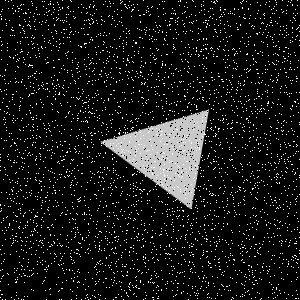

The data file committed next to this chart (first rows):
Type, X, Y
Salt, 225, 172
Salt, 7, 106
Salt, 206, 238
Salt, 244, 245
Salt, 252, 291
Salt, 58, 161
Salt, 48, 62
Salt, 204, 66
Salt, 32, 135
Salt, 138, 200
Salt, 246, 110
Salt, 266, 154
Salt, 254, 26
Salt, 254, 103
Salt, 48, 11
Salt, 182, 176
Salt, 26, 241
Salt, 77, 68
Salt, 166, 35
Salt, 57, 111
Salt, 191, 142
Salt, 216, 200
Salt, 266, 224
Salt, 53, 4
Salt, 34, 228
Salt, 263, 108
Salt, 102, 110
Salt, 132, 79
Salt, 90, 63
Salt, 294, 141
Salt, 1, 50
Salt, 288, 143
Salt, 264, 237
Salt, 209, 191
Salt, 130, 188
Salt, 255, 111
Salt, 231, 159
Salt, 200, 258
Salt, 184, 150
Salt, 197, 290
Salt, 155, 186
Salt, 44, 114
Salt, 194, 121
Salt, 8, 284
Salt, 227, 204
Salt, 271, 20
Salt, 168, 88
Salt, 142, 158
Salt, 28, 24
Salt, 261, 124
Salt, 145, 229
Salt, 276, 174
Salt, 115, 240
Salt, 96, 269
Salt, 201, 51
Salt, 106, 231
Salt, 267, 154
Salt, 245, 190
Salt, 205, 71
Salt, 247, 178
... 8,940 more rows
